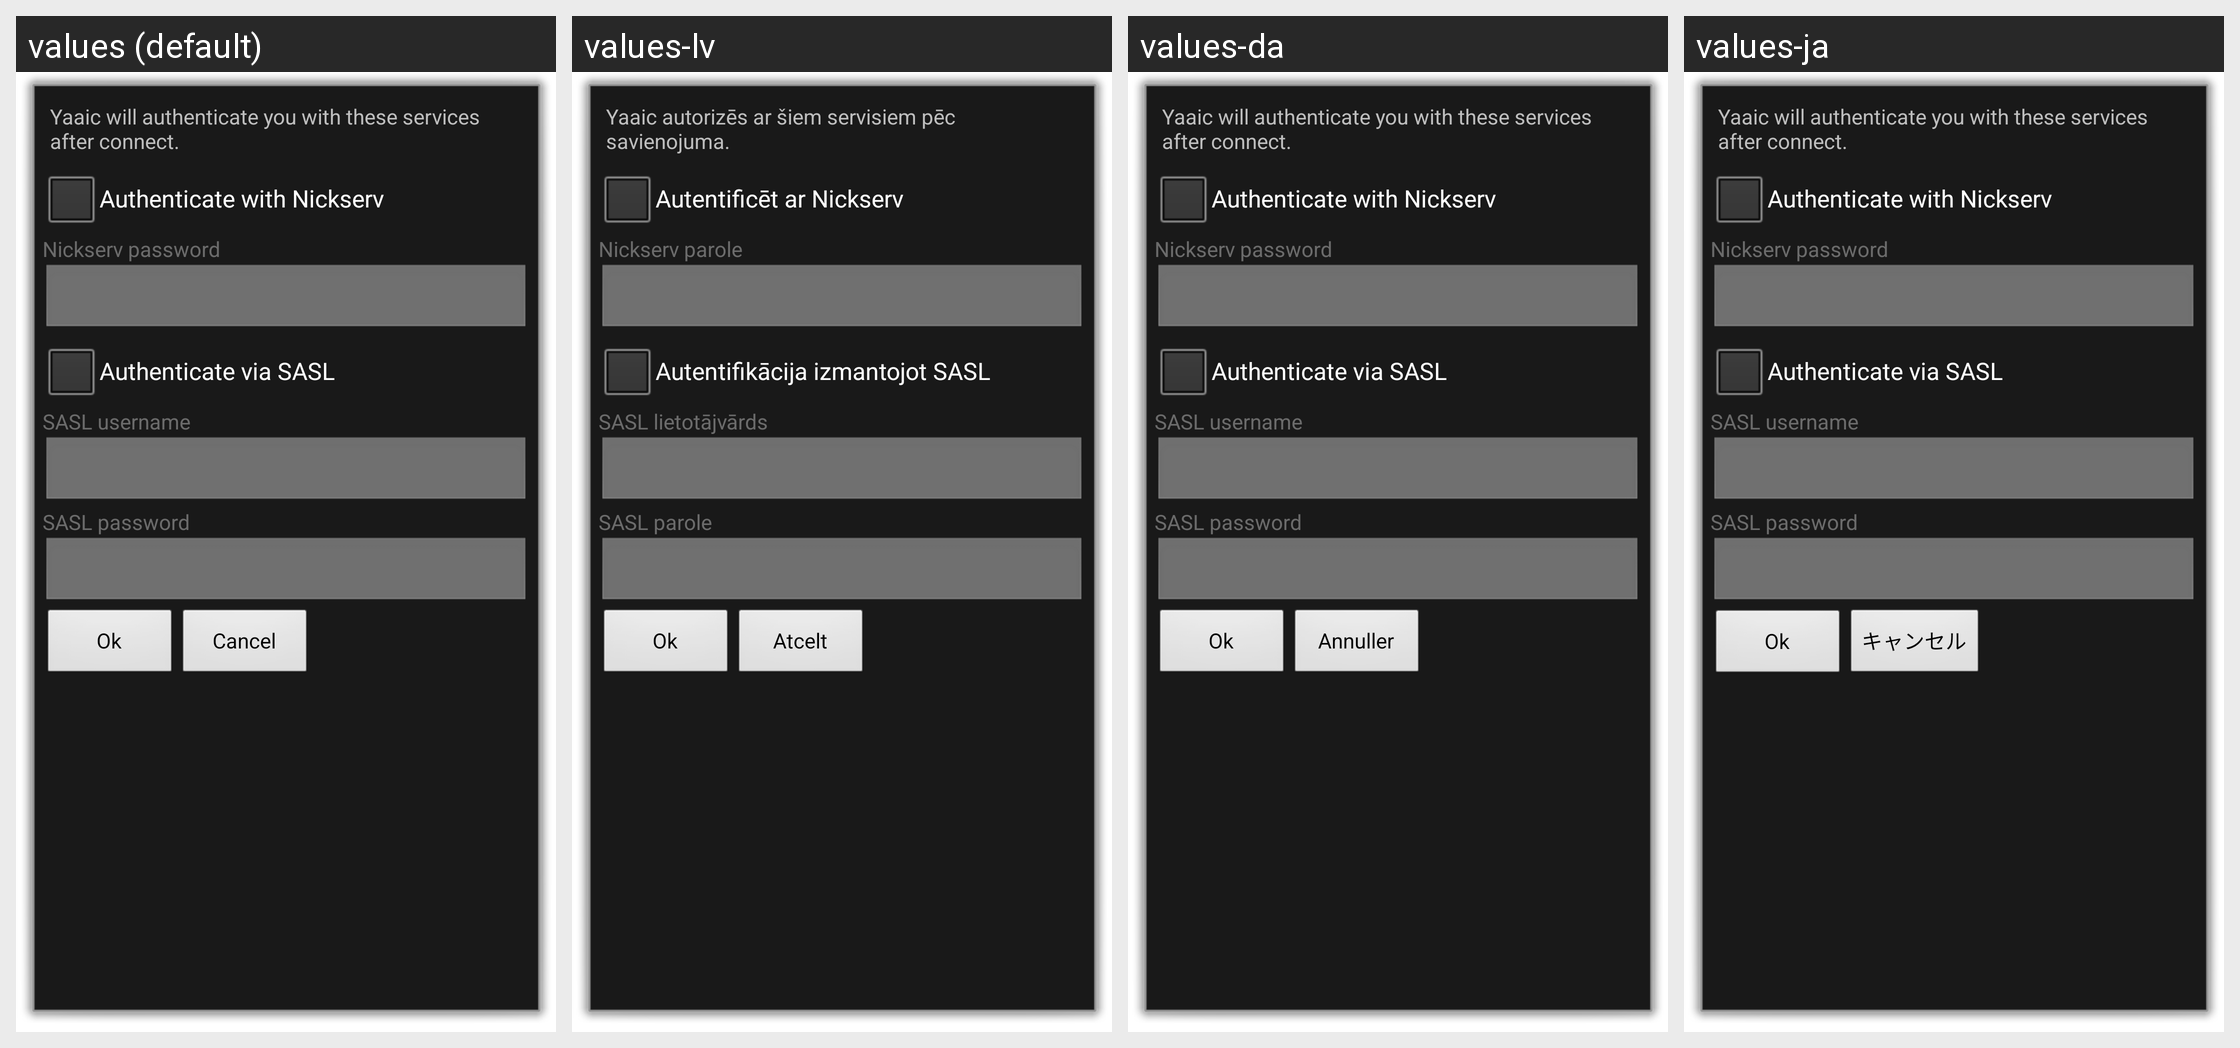

This grid shows one Android layout under several languages. Give, for every string resource on the screen, its name, the default text and each shown locale's text.
Android screen res/layout/authentication.xml rendered under 4 locales, left to right: values (default), values-lv, values-da, values-ja. Device: Nexus 5 (rendered at 1080×1920; each locale shown at half size, 540×960, under a caption strip naming it); theme android:Theme.Dialog.
Other locales in the repository, not shown: values-af, values-de, values-es, values-fi, values-fr, values-it, values-ru, values-tr, values-zh.
Strings drawn on this screen, with the default value and each locale's value (text and hints the layout hard-codes, and strings that could not be matched under every locale, appear in the picture but are not listed):

auth_description
  values: Yaaic will authenticate you with these services after connect.
  values-lv: Yaaic autorizēs ar šiem servisiem pēc savienojuma.
  values-da: Yaaic will authenticate you with these services after connect.
  values-ja: Yaaic will authenticate you with these services after connect.

auth_nickserv
  values: Authenticate with Nickserv
  values-lv: Autentificēt ar Nickserv
  values-da: Authenticate with Nickserv
  values-ja: Authenticate with Nickserv

auth_nickserv_password
  values: Nickserv password
  values-lv: Nickserv parole
  values-da: Nickserv password
  values-ja: Nickserv password

auth_sasl
  values: Authenticate via SASL
  values-lv: Autentifikācija izmantojot SASL
  values-da: Authenticate via SASL
  values-ja: Authenticate via SASL

auth_sasl_username
  values: SASL username
  values-lv: SASL lietotājvārds
  values-da: SASL username
  values-ja: SASL username

auth_sasl_password
  values: SASL password
  values-lv: SASL parole
  values-da: SASL password
  values-ja: SASL password

action_ok
  values: Ok
  values-lv: Ok
  values-da: Ok
  values-ja: Ok

action_cancel
  values: Cancel
  values-lv: Atcelt
  values-da: Annuller
  values-ja: キャンセル
